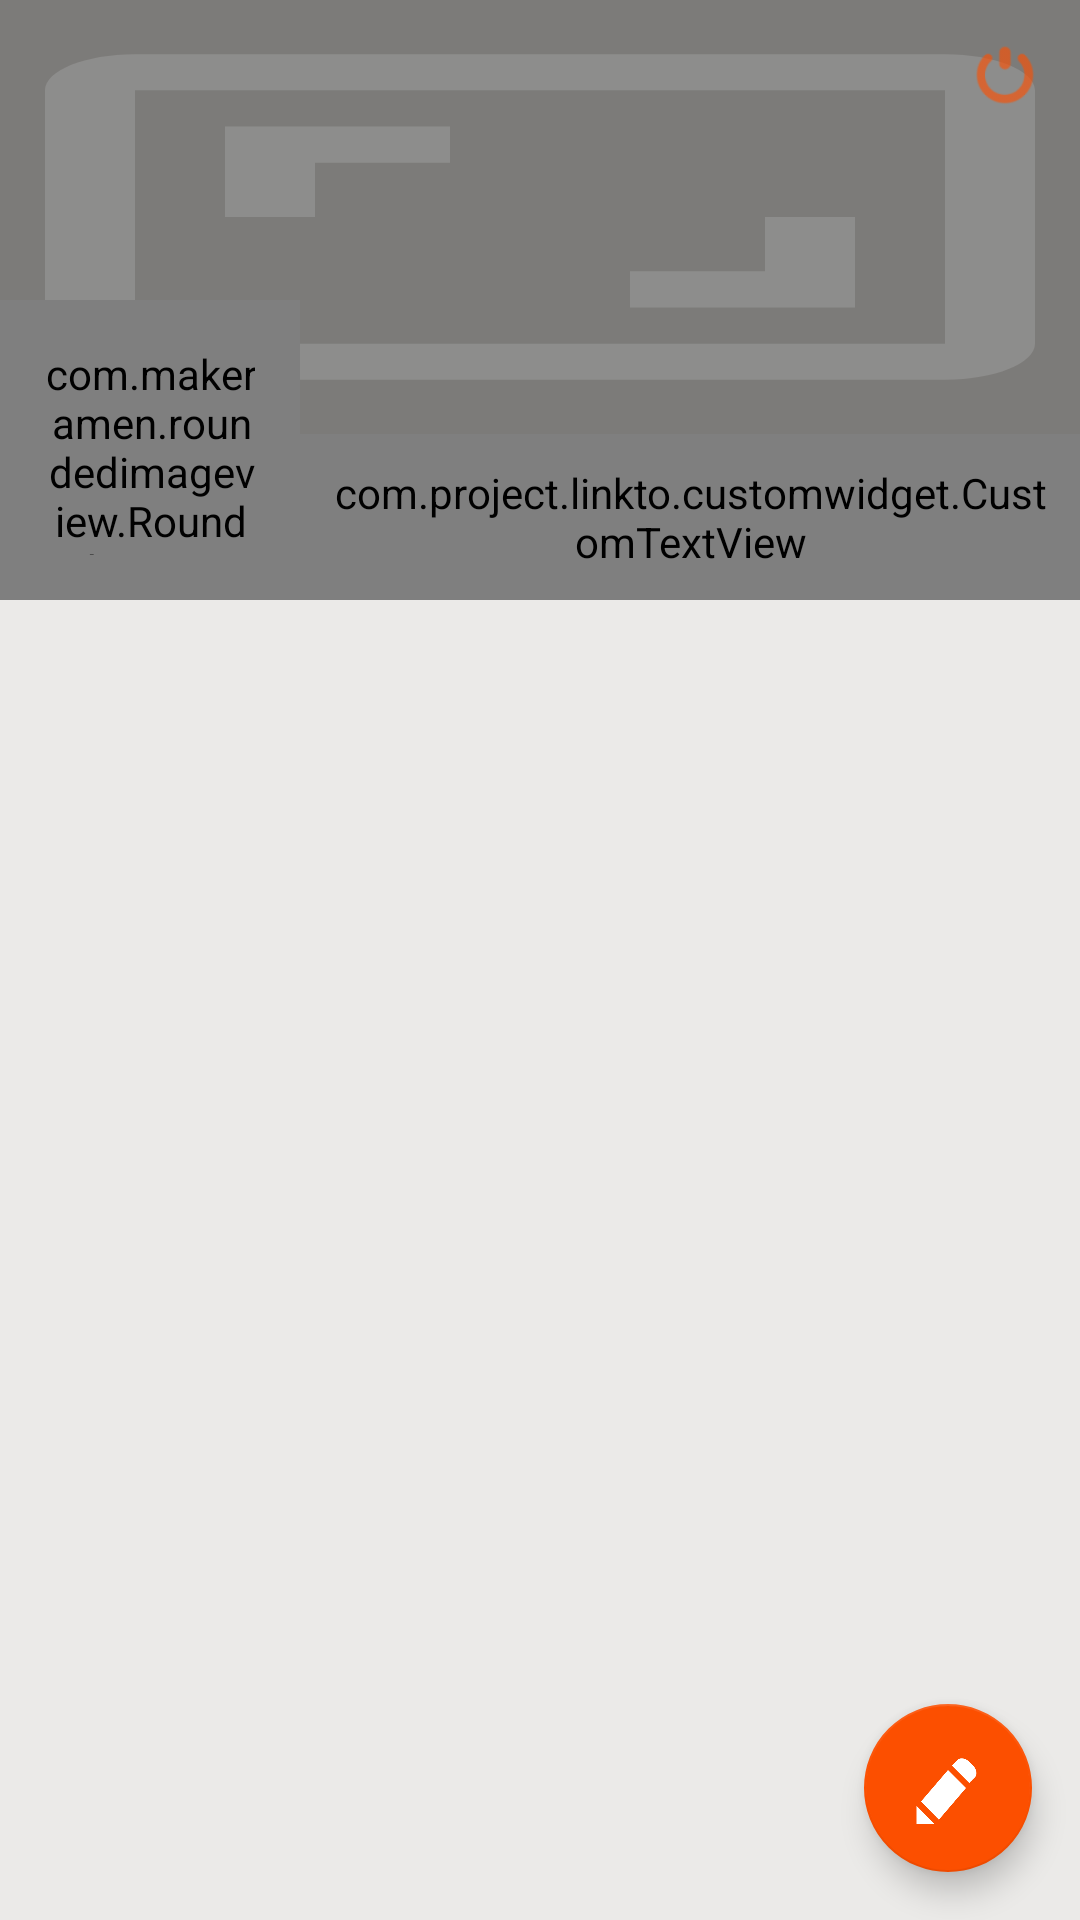

Reconstruct the res/layout file that produces this screen, plus the resources it refers to.
<!-- AndroidManifest.xml: application theme AppTheme.NoActionBar -->
<!-- res/layout/fragment_home.xml -->
<?xml version="1.0" encoding="utf-8"?>
<RelativeLayout xmlns:android="http://schemas.android.com/apk/res/android"
    xmlns:linkto="http://schemas.android.com/apk/res-auto"
    android:layout_width="match_parent"
    android:layout_height="match_parent"
    android:background="@color/graylight90"
    android:elevation="0dp">

    <RelativeLayout
        android:layout_width="match_parent"
        android:layout_height="match_parent">

        <android.support.design.widget.FloatingActionButton
            android:id="@+id/fab"
            android:layout_width="wrap_content"
            android:layout_height="wrap_content"
            android:layout_alignParentRight="true"
            android:layout_alignParentBottom="true"
            android:layout_gravity="bottom|end"
            android:layout_margin="16dp"
            android:cropToPadding="true"
            linkto:fabSize="normal"
            linkto:paddingEnd="@dimen/fab_margin"
            linkto:paddingStart="@dimen/fab_margin"
            linkto:srcCompat="@drawable/pen1" />

        <RelativeLayout
            android:id="@+id/personellayout"
            android:layout_width="match_parent"
            android:layout_height="200dp">


            <com.project.linkto.customwidget.CustomTextView
                android:id="@+id/nameuser"
                android:layout_width="match_parent"
                android:layout_height="wrap_content"
                android:layout_alignParentBottom="true"
                android:layout_toEndOf="@+id/profileimg"
                android:padding="10dp"
                android:textColor="@color/colorText"
                android:textSize="20sp"
                linkto:ctTextFont="bebas" />

            <ImageView
                android:id="@+id/coverimg"
                android:layout_width="match_parent"
                android:layout_height="wrap_content"
                android:layout_above="@+id/nameuser"
                android:layout_alignParentLeft="true"
                android:layout_alignParentTop="true"
                android:layout_alignParentRight="true"
                android:background="@color/graylight"
                android:scaleType="fitXY"
                android:src="@drawable/ic_cover" />


            <com.makeramen.roundedimageview.RoundedImageView xmlns:app="http://schemas.android.com/apk/res-auto"
                android:id="@+id/profileimg"
                android:layout_width="100dp"
                android:layout_height="100dp"
                android:layout_alignParentBottom="true"
                android:padding="15dp"
                android:scaleType="centerCrop"
                android:src="@drawable/avatar"
                app:riv_border_color="@color/colorAccent"
                app:riv_border_width="2dip"
                app:riv_corner_radius="5dp" />

            <ImageView
                android:id="@+id/logout"
                android:layout_width="20dp"
                android:layout_height="20dp"
                android:layout_alignParentRight="true"
                android:layout_margin="15dp"
                android:src="@drawable/logout" />

        </RelativeLayout>

        <android.support.v7.widget.RecyclerView
            android:id="@+id/recycler_view"
            android:layout_width="match_parent"
            android:layout_height="match_parent"
            android:layout_below="@+id/personellayout"
            android:scrollbars="vertical" />
    </RelativeLayout>
</RelativeLayout>
<!-- resources referenced by this layout -->
<resources>
  <color name="colorAccent">#fc4f00</color>
  <color name="colorText">#212121</color>
  <color name="graylight">#7c7b79</color>
  <color name="graylight90">#99e1dfdc</color>
  <!-- drawable ic_cover (drawable) -->
  <vector android:alpha="0.46" android:height="140dp"
      android:tint="#A1A1A1" android:viewportHeight="24.0"
      android:viewportWidth="24.0" android:width="240dp" xmlns:android="http://schemas.android.com/apk/res/android">
      <path android:fillColor="#FF000000" android:pathData="M19,12h-2v3h-3v2h5v-5zM7,9h3L10,7L5,7v5h2L7,9zM21,3L3,3c-1.1,0 -2,0.9 -2,2v14c0,1.1 0.9,2 2,2h18c1.1,0 2,-0.9 2,-2L23,5c0,-1.1 -0.9,-2 -2,-2zM21,19.01L3,19.01L3,4.99h18v14.02z"/>
  </vector>
  <!-- drawable logout: png bitmap (drawable-hdpi, 1095 bytes) -->
  <!-- drawable pen1: png bitmap (drawable-xxxhdpi, 3802 bytes) -->
  <style name="AppTheme.NoActionBar">
          <item name="windowActionBar">false</item>
          <item name="windowNoTitle">true</item>
      </style>
</resources>
